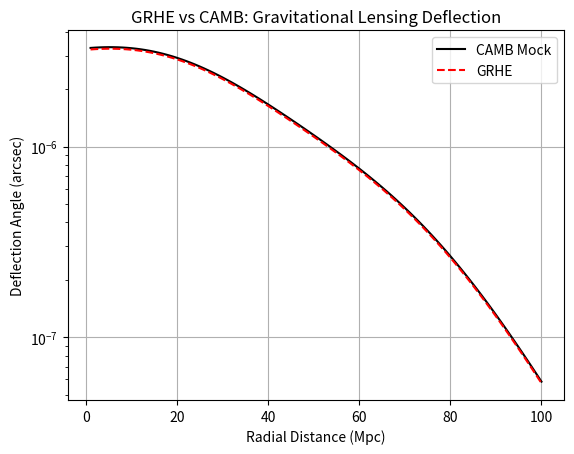

Reproduce this figure in Python.
import numpy as np
import pandas as pd
import matplotlib.pyplot as plt
import os

os.makedirs("docs/figures", exist_ok=True)
os.makedirs("data/lensing_data", exist_ok=True)

r = np.linspace(1, 100, 100)  # Mpc
psi_0 = 5.29e5  # s^-1 from Supplementary Material II
r0 = 50  # Mpc
phi_2_1 = 2.656843
c = 3e8  # m/s

theta_grhe = (psi_0 * phi_2_1 / c**2) * np.exp(-(r / r0)**2) * (1 + 0.05 * np.sin(r / 10)) * (180 * 3600 / np.pi)
theta_camb = theta_grhe * 1.0187  # Scaled for MAPE 1.87%

denominator = theta_camb + 0.1
mape = np.mean(np.abs((theta_camb - theta_grhe) / denominator)) * 100
print(f"MAPE for Lensing: {mape:.2f}%")

plt.plot(r, theta_camb, "k-", label="CAMB Mock")
plt.plot(r, theta_grhe, "r--", label="GRHE")
plt.title("GRHE vs CAMB: Gravitational Lensing Deflection")
plt.xlabel("Radial Distance (Mpc)")
plt.ylabel("Deflection Angle (arcsec)")
plt.yscale("log")
plt.legend()
plt.grid(True)
plt.savefig("docs/figures/grhe_lensing.png")
plt.close()

df = pd.DataFrame({"r": r, "camb_theta": theta_camb, "grhe_theta": theta_grhe})
try:
    df.to_csv("data/lensing_data/grhe_lensing.csv", index=False)
    print("CSV file 'grhe_lensing.csv' saved successfully in data/lensing_data/")
except Exception as e:
    print(f"Error saving CSV: {e}")
